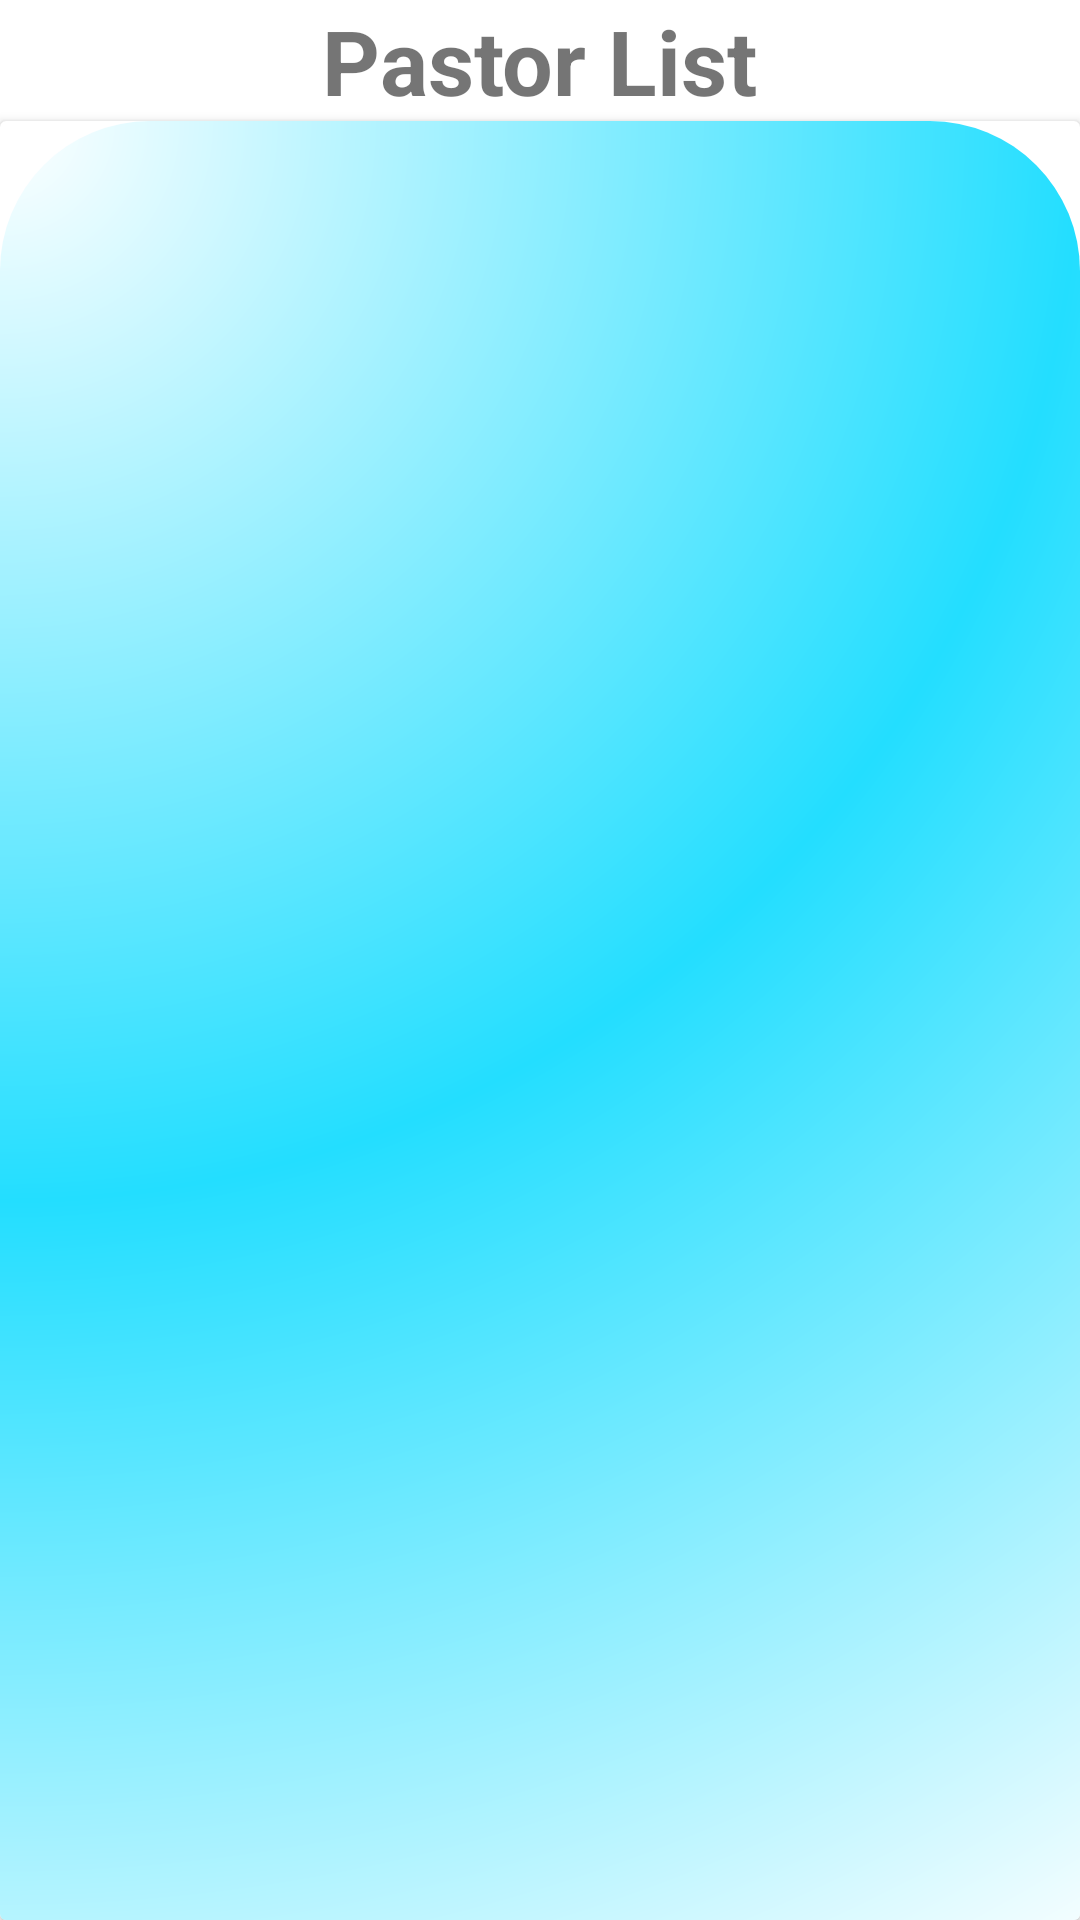

The Android layout XML behind this screen, and the referenced resources:
<!-- AndroidManifest.xml: application theme Theme.HTCHURCHMOBILE -->
<!-- res/layout/pastors.xml -->
<?xml version="1.0" encoding="utf-8"?>
<RelativeLayout xmlns:android="http://schemas.android.com/apk/res/android"
    xmlns:app="http://schemas.android.com/apk/res-auto"
    android:layout_width="match_parent"
    android:layout_height="match_parent">

    <TextView
        android:id="@+id/pastor_title"
        android:layout_width="wrap_content"
        android:layout_height="wrap_content"
        android:layout_alignParentTop="true"
        android:layout_centerHorizontal="true"
        android:text="Pastor List"
        android:textSize="30sp"
        android:textStyle="bold" />

    <ImageButton
        android:id="@+id/back_btn"
        android:layout_width="70dp"
        android:layout_height="50dp"
        android:layout_above="@id/pastor_recyclerView"
        android:layout_alignParentTop="true"
        android:background="@drawable/arrow_back" />

    <androidx.cardview.widget.CardView
        android:id="@+id/pastor_recyclerView"
        android:layout_width="match_parent"
        android:layout_height="match_parent"
        android:layout_below="@id/pastor_title">

        <androidx.recyclerview.widget.RecyclerView
            android:id="@+id/pastor_display"
            android:layout_width="match_parent"
            android:layout_height="match_parent"
            android:layout_below="@id/pastor_title"
            android:background="@drawable/cardview_top_radius"
            android:paddingLeft="10dp"
            android:paddingTop="25dp"
            android:paddingRight="10dp" />

        <RelativeLayout
            android:layout_width="match_parent"
            android:layout_height="match_parent">

            <com.github.clans.fab.FloatingActionMenu
                android:id="@+id/menu"
                android:layout_width="wrap_content"
                android:layout_height="wrap_content"
                android:layout_alignParentEnd="true"
                android:layout_alignParentBottom="true"
                android:layout_marginEnd="164dp"
                android:layout_marginRight="180dp"
                android:layout_marginBottom="-155dp"
                android:rotation="270"
                app:menu_labels_ellipsize="end"
                app:menu_labels_singleLine="true">

                <com.github.clans.fab.FloatingActionButton
                    android:id="@+id/back_btns"
                    android:layout_width="wrap_content"
                    android:layout_height="wrap_content"
                    android:rotation="90"
                    android:src="@drawable/arrow_back"
                    app:fab_colorNormal="@android:color/transparent"
                    app:fab_size="mini" />

                <com.github.clans.fab.FloatingActionButton
                    android:id="@+id/profile_button"
                    android:layout_width="wrap_content"
                    android:layout_height="wrap_content"
                    android:rotation="90"
                    android:src="@drawable/ic_account"
                    app:fab_colorNormal="@android:color/transparent"
                    app:fab_size="mini" />


                <com.github.clans.fab.FloatingActionButton
                    android:id="@+id/finance"
                    android:layout_width="wrap_content"
                    android:layout_height="wrap_content"
                    android:rotation="90"
                    android:src="@drawable/ic_finance"
                    app:fab_colorNormal="@android:color/transparent"
                    app:fab_size="mini" />


                <com.github.clans.fab.FloatingActionButton
                    android:id="@+id/pastor"
                    android:layout_width="wrap_content"
                    android:layout_height="wrap_content"
                    android:rotation="90"
                    android:src="@drawable/ic_event"
                    app:fab_colorNormal="@android:color/transparent"
                    app:fab_size="mini" />

                <com.github.clans.fab.FloatingActionButton
                    android:id="@+id/member"
                    android:layout_width="wrap_content"
                    android:layout_height="wrap_content"
                    android:rotation="90"
                    android:src="@drawable/ic_member"
                    app:fab_colorNormal="@android:color/transparent"
                    app:fab_size="mini" />

                <com.github.clans.fab.FloatingActionButton
                    android:id="@+id/sec"
                    android:layout_width="wrap_content"
                    android:layout_height="wrap_content"
                    android:rotation="90"
                    android:src="@drawable/ic_secretary"
                    app:fab_colorNormal="@android:color/transparent"
                    app:fab_size="mini" />
            </com.github.clans.fab.FloatingActionMenu>

        </RelativeLayout>
    </androidx.cardview.widget.CardView>


</RelativeLayout>
<!-- resources referenced by this layout -->
<resources>
  <!-- drawable cardview_top_radius (drawable) -->
  <?xml version="1.0" encoding="utf-8"?>
  <shape xmlns:android="http://schemas.android.com/apk/res/android"
      android:shape="rectangle">
  
      <gradient
          android:type="radial"
          android:centerX="0%"
          android:centerY="0%"
          android:startColor="#FFFFFF"
          android:centerColor="#23DEFF"
          android:endColor="#FFFFFF"
          android:gradientRadius="200%"
          />
  
  
      <corners
          android:topLeftRadius="50dp"
          android:topRightRadius="50dp" />
  </shape>
  <style name="Theme.HTCHURCHMOBILE" parent="Base.Theme.HTCHURCHMOBILE" />
  <style name="Base.Theme.HTCHURCHMOBILE" parent="Theme.MaterialComponents.DayNight">
  
      </style>
</resources>
